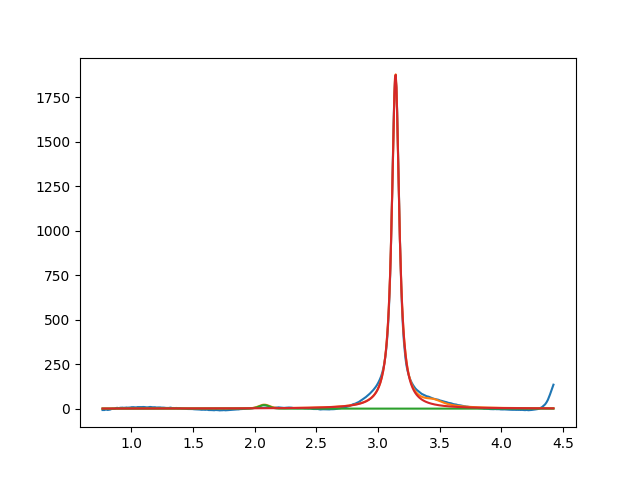

The table this chart was drawn from, first rows:
2.077118341874948371e+00, 2.000000000000000355e+01, 1.000000000000000194e-01, 9.999999999999998890e-01
3.141529729971571427e+00, 1.880619956485581952e+03, 7.181093881893976794e-02, 1.649788703650326149e-02
3.450000000000000622e+00, 2.999999999999999645e+01, 1.999999999999999833e-01, 6.153768452943290354e-125
